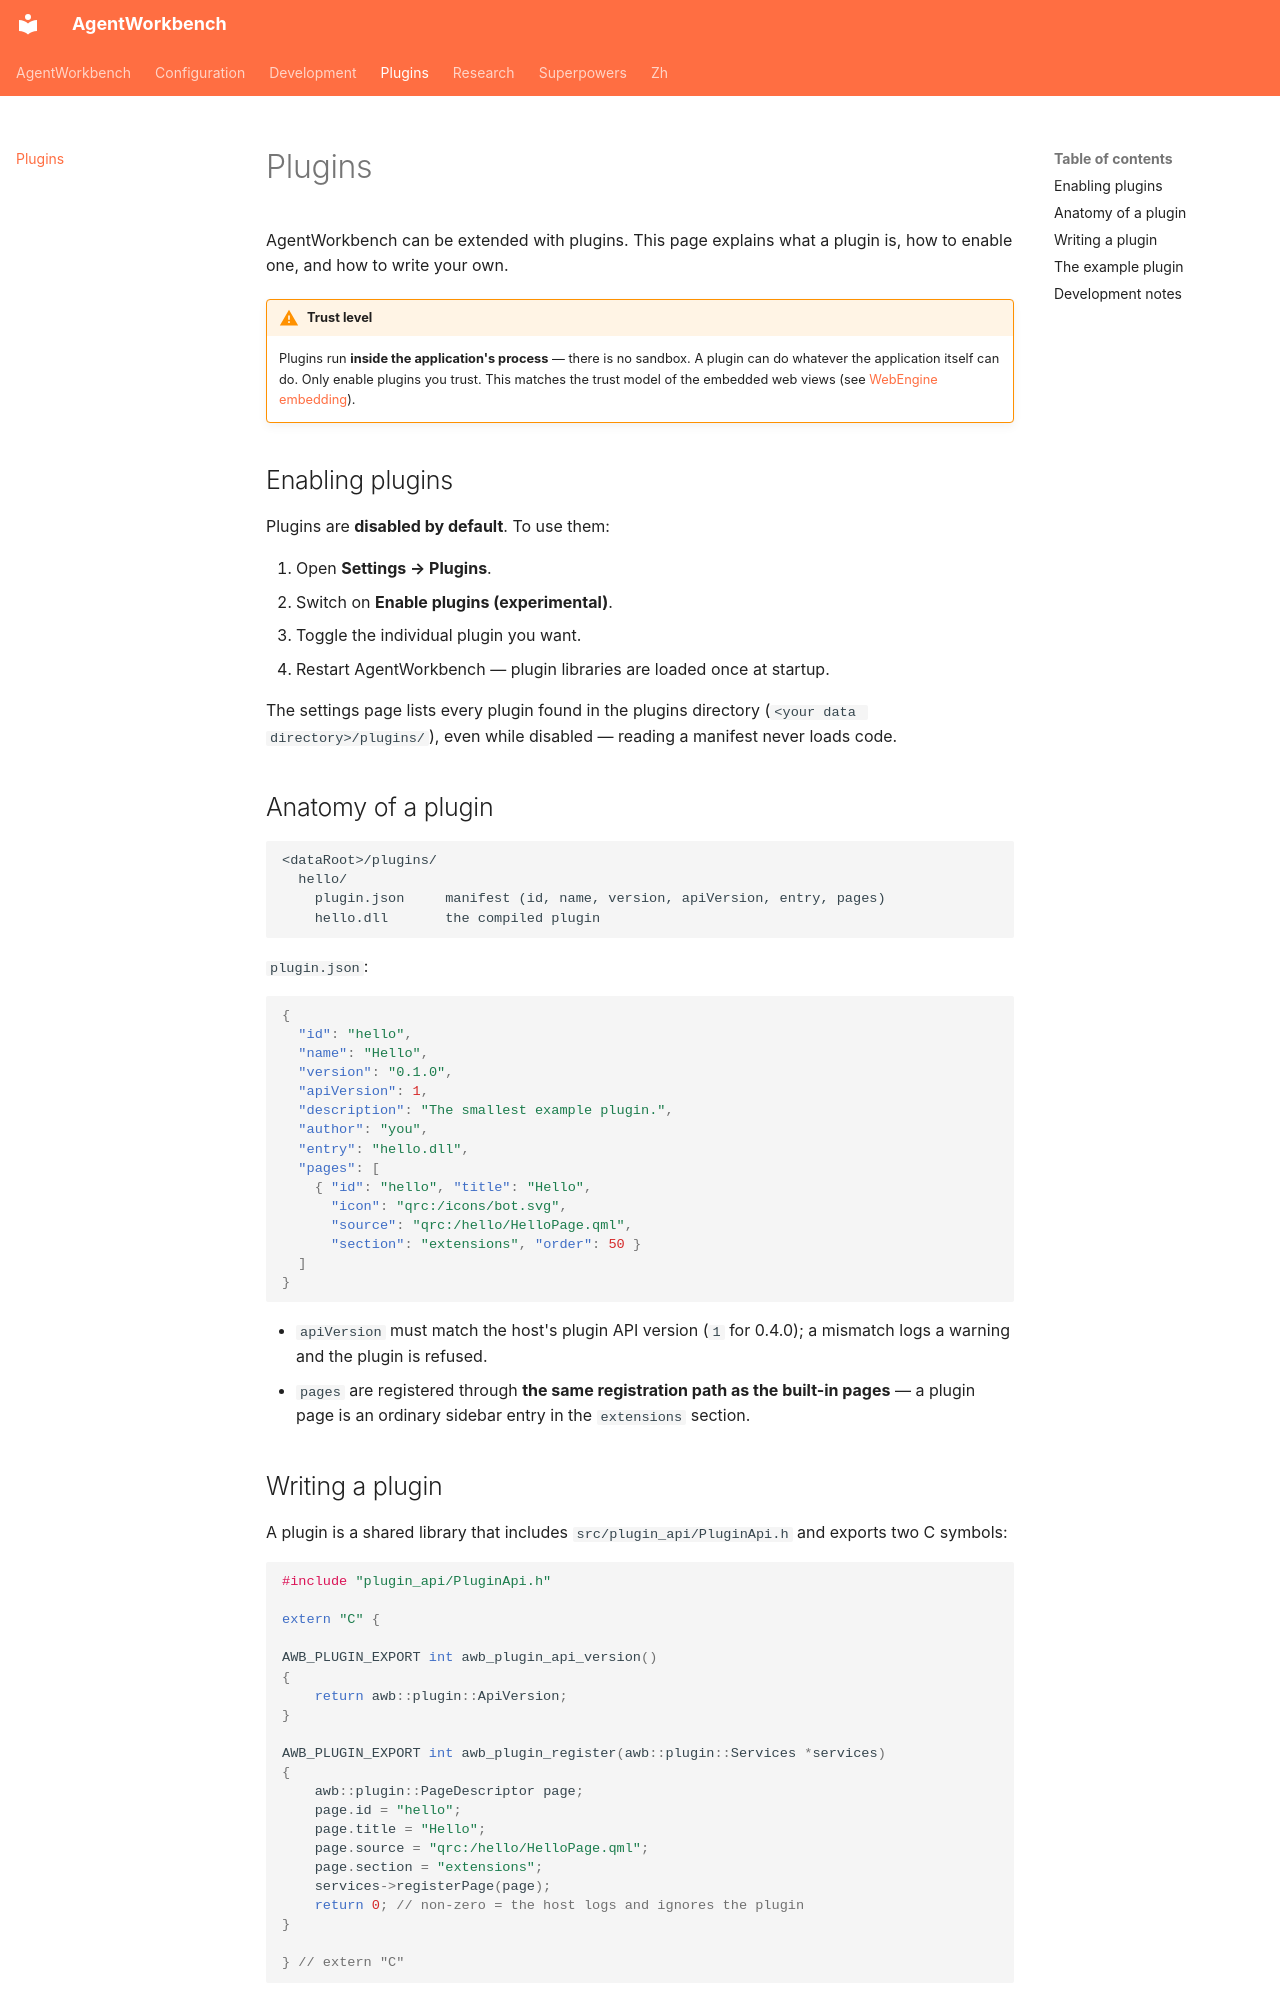

repository: czyt1988/AgentWorkbench · page: plugins/index.html · generator: mkdocs

# Plugins

AgentWorkbench can be extended with plugins. This page explains what a
plugin is, how to enable one, and how to write your own.

!!! warning "Trust level"
    Plugins run **inside the application's process** — there is no
    sandbox. A plugin can do whatever the application itself can do. Only
    enable plugins you trust. This matches the trust model of the embedded
    web views (see [WebEngine embedding](research/webengine-embedding.md)).

## Enabling plugins

Plugins are **disabled by default**. To use them:

1. Open **Settings → Plugins**.
2. Switch on **Enable plugins (experimental)**.
3. Toggle the individual plugin you want.
4. Restart AgentWorkbench — plugin libraries are loaded once at startup.

The settings page lists every plugin found in the plugins directory
(`<your data directory>/plugins/`), even while disabled — reading a
manifest never loads code.

## Anatomy of a plugin

```
<dataRoot>/plugins/
  hello/
    plugin.json     manifest (id, name, version, apiVersion, entry, pages)
    hello.dll       the compiled plugin
```

`plugin.json`:

```json
{
  "id": "hello",
  "name": "Hello",
  "version": "0.1.0",
  "apiVersion": 1,
  "description": "The smallest example plugin.",
  "author": "you",
  "entry": "hello.dll",
  "pages": [
    { "id": "hello", "title": "Hello",
      "icon": "qrc:/icons/bot.svg",
      "source": "qrc:/hello/HelloPage.qml",
      "section": "extensions", "order": 50 }
  ]
}
```

- `apiVersion` must match the host's plugin API version (`1` for 0.4.0);
  a mismatch logs a warning and the plugin is refused.
- `pages` are registered through **the same registration path as the
  built-in pages** — a plugin page is an ordinary sidebar entry in the
  `extensions` section.
